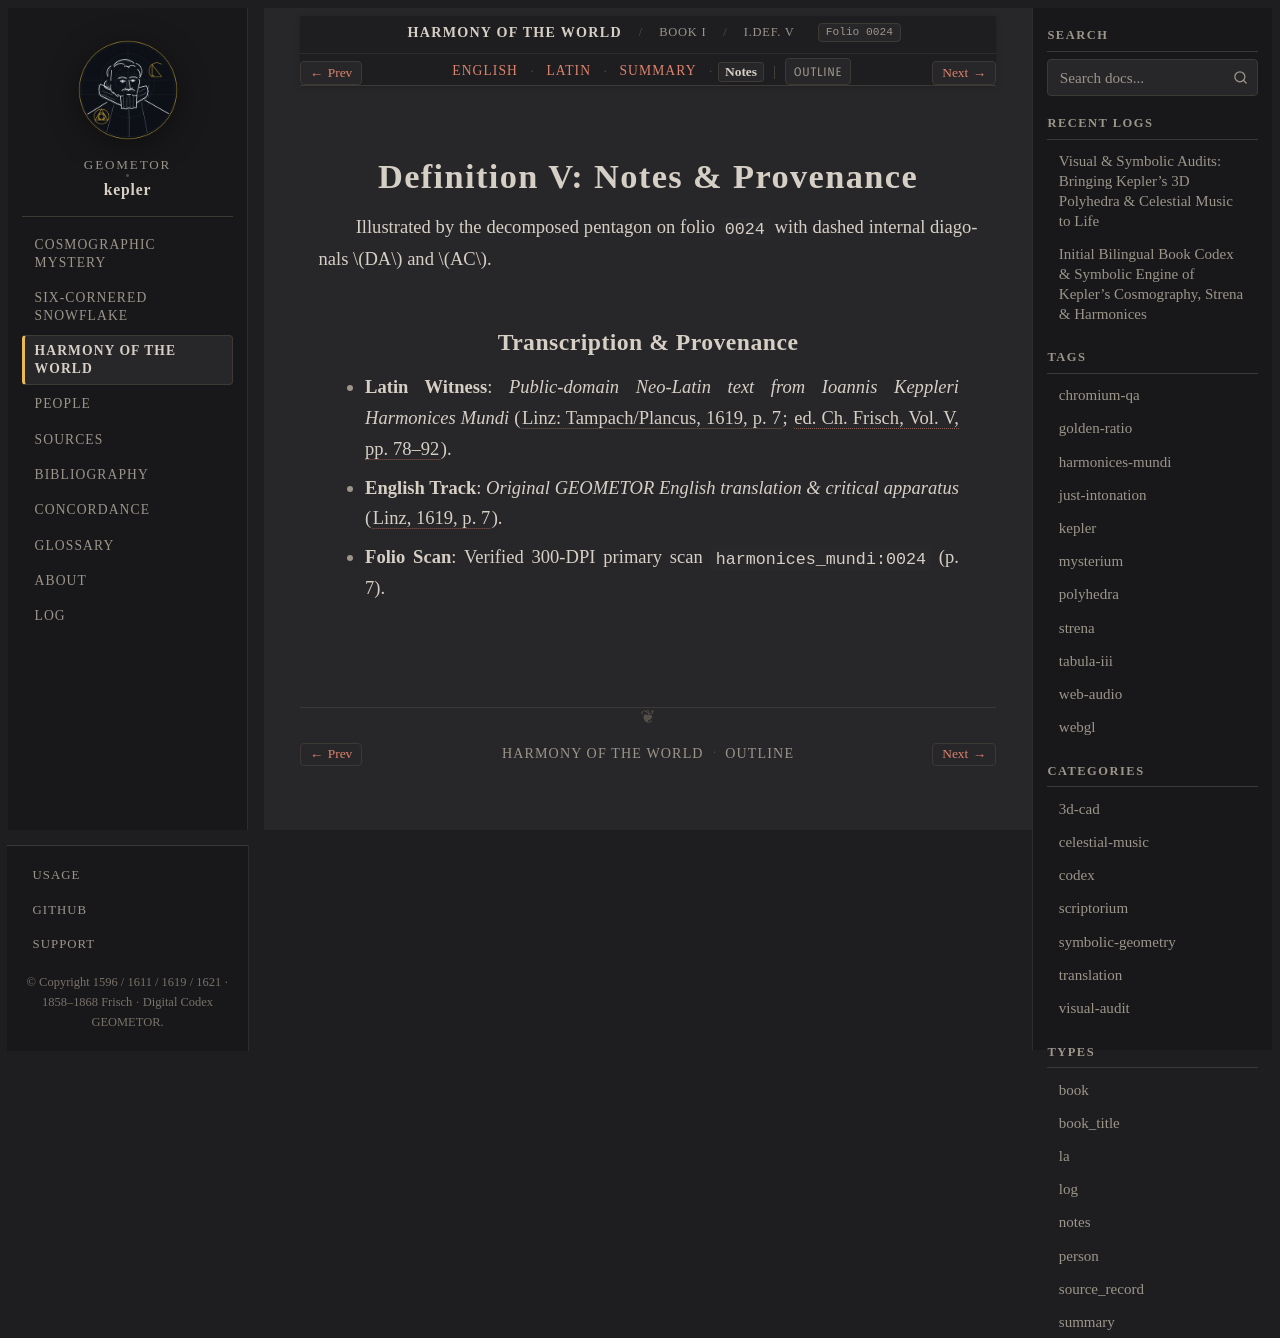

repository: geometor/kepler · page: harmonices_mundi/liber_i/def_05/notes.html · generator: sphinx

:type: notes
:layout: book
:canonical_id: I.Def. V
:order: 6
:folio: harmonices_mundi:0024

.. _hm-liber-i-def_05-notes:

Definition V: Notes & Provenance
================================

Illustrated by the decomposed pentagon on folio ``0024`` with dashed internal diagonals :math:`DA` and :math:`AC`.

Transcription & Provenance
--------------------------

* **Latin Witness**: *Public-domain Neo-Latin text from Ioannis Keppleri Harmonices Mundi* (:cite:`Linz: Tampach/Plancus, 1619, p. 7 <kepler:1619:hm>`; :cite:`ed. Ch. Frisch, Vol. V, pp. 78–92 <frisch:1864:v5>`).
* **English Track**: *Original GEOMETOR English translation & critical apparatus* (:cite:`Linz, 1619, p. 7 <kepler:1619:hm>`).
* **Folio Scan**: Verified 300-DPI primary scan ``harmonices_mundi:0024`` (p. 7).
